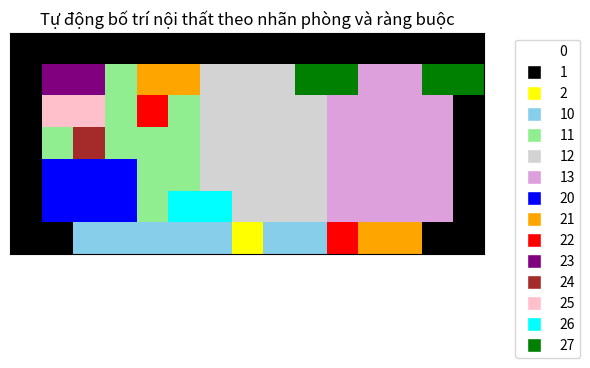

Source code (Python):
import numpy as np
import matplotlib.pyplot as plt
import matplotlib.colors as mcolors
import random

# ====== Màu sắc cho các nhãn =======
label_colors = {
    0: 'white',    # trống
    1: 'black',    # tường
    2: 'yellow',   # cửa
    10: 'skyblue',     # phòng khách
    11: 'lightgreen',  # phòng ngủ
    12: 'lightgray',   # phòng tắm
    13: 'plum',        # nhà vệ sinh
    20: 'blue',     # giường
    21: 'orange',   # bàn
    22: 'red',      # ghế
    23: 'purple',   # tủ
    24: 'brown',    # đèn ngủ
    25: 'pink',     # tivi
    26: 'cyan',     # bàn trang điểm
    27: 'green',    # bồn tắm / bồn cầu
}

room_furniture_constraints = {
    10: [21, 22, 25],
    11: [20, 21, 22, 23, 24, 25, 26],
    12: [27],
    13: [27]
}

special_rules = {
    20: 'corner',
    21: 'center',
    22: 'wall_or_center',
    23: 'wall',
    24: 'near_bed',
    25: 'wall',
    26: 'wall',
    27: 'wall'
}

cmap = mcolors.ListedColormap([label_colors[i] for i in sorted(label_colors)])
bounds = list(sorted(label_colors)) + [max(label_colors)+1]
norm = mcolors.BoundaryNorm(bounds, cmap.N)

def can_place(room, x, y, w, h):
    if x + w > room.shape[1] or y + h > room.shape[0]:
        return False
    area = room[y:y+h, x:x+w]
    if np.any(area > 19) or 2 in area:
        return False
    return True

def place_furniture_with_rules(room, furniture_label, size, room_mask, room_label, placed_bed_pos):
    h, w = size
    coords = list(zip(*np.where(room_mask)))
    random.shuffle(coords)
    for y, x in coords:
        if special_rules.get(furniture_label) == 'corner':
            if y not in [1, room.shape[0]-h-1] or x not in [1, room.shape[1]-w-1]:
                continue
        elif special_rules.get(furniture_label) == 'wall':
            if y != 1 and y != room.shape[0]-h-1 and x != 1 and x != room.shape[1]-w-1:
                continue
        elif special_rules.get(furniture_label) == 'near_bed':
            if placed_bed_pos is None:
                continue
            by, bx = placed_bed_pos
            if abs(by - y) > 2 or abs(bx - x) > 2:
                continue
        if can_place(room, x, y, w, h):
            room[y:y+h, x:x+w] = furniture_label
            if furniture_label == 20:
                return (y, x)
            break
    return placed_bed_pos

def visualize_room_colored(room):
    plt.figure(figsize=(6, 6))
    plt.imshow(room, cmap=cmap, norm=norm)
    plt.grid(True, which='both', color='lightgray', linewidth=0.5)
    plt.xticks([]), plt.yticks([])
    handles = [plt.Line2D([0], [0], marker='s', color='w',
                          markerfacecolor=label_colors[i], label=f"{i}", markersize=10)
               for i in sorted(label_colors)]
    plt.legend(handles=handles, bbox_to_anchor=(1.05, 1), loc='upper left')
    plt.title("Tự động bố trí nội thất theo nhãn phòng và ràng buộc")
    plt.tight_layout()
    plt.show()

room = np.ones((7, 15), dtype=int)
room[1:6,1:6] = 11   # phòng ngủ
room[1:6,6:10] = 12  # phòng tắm
room[1:6,10:14] = 13 # vệ sinh
room[6:14,2:13] = 10 # phòng khách
room[6,7] = 2        # cửa

furniture_defs = {
    20: (2,3), 21: (1,2), 22: (1,1), 23: (1,2),
    24: (1,1), 25: (1,2), 26: (1,2), 27: (1,2)
}

for label in np.unique(room):
    if label < 10:
        continue
    mask = (room == label)
    placed_bed_pos = None
    for f in room_furniture_constraints[label]:
        placed_bed_pos = place_furniture_with_rules(room, f, furniture_defs[f], mask, label, placed_bed_pos)

visualize_room_colored(room)
